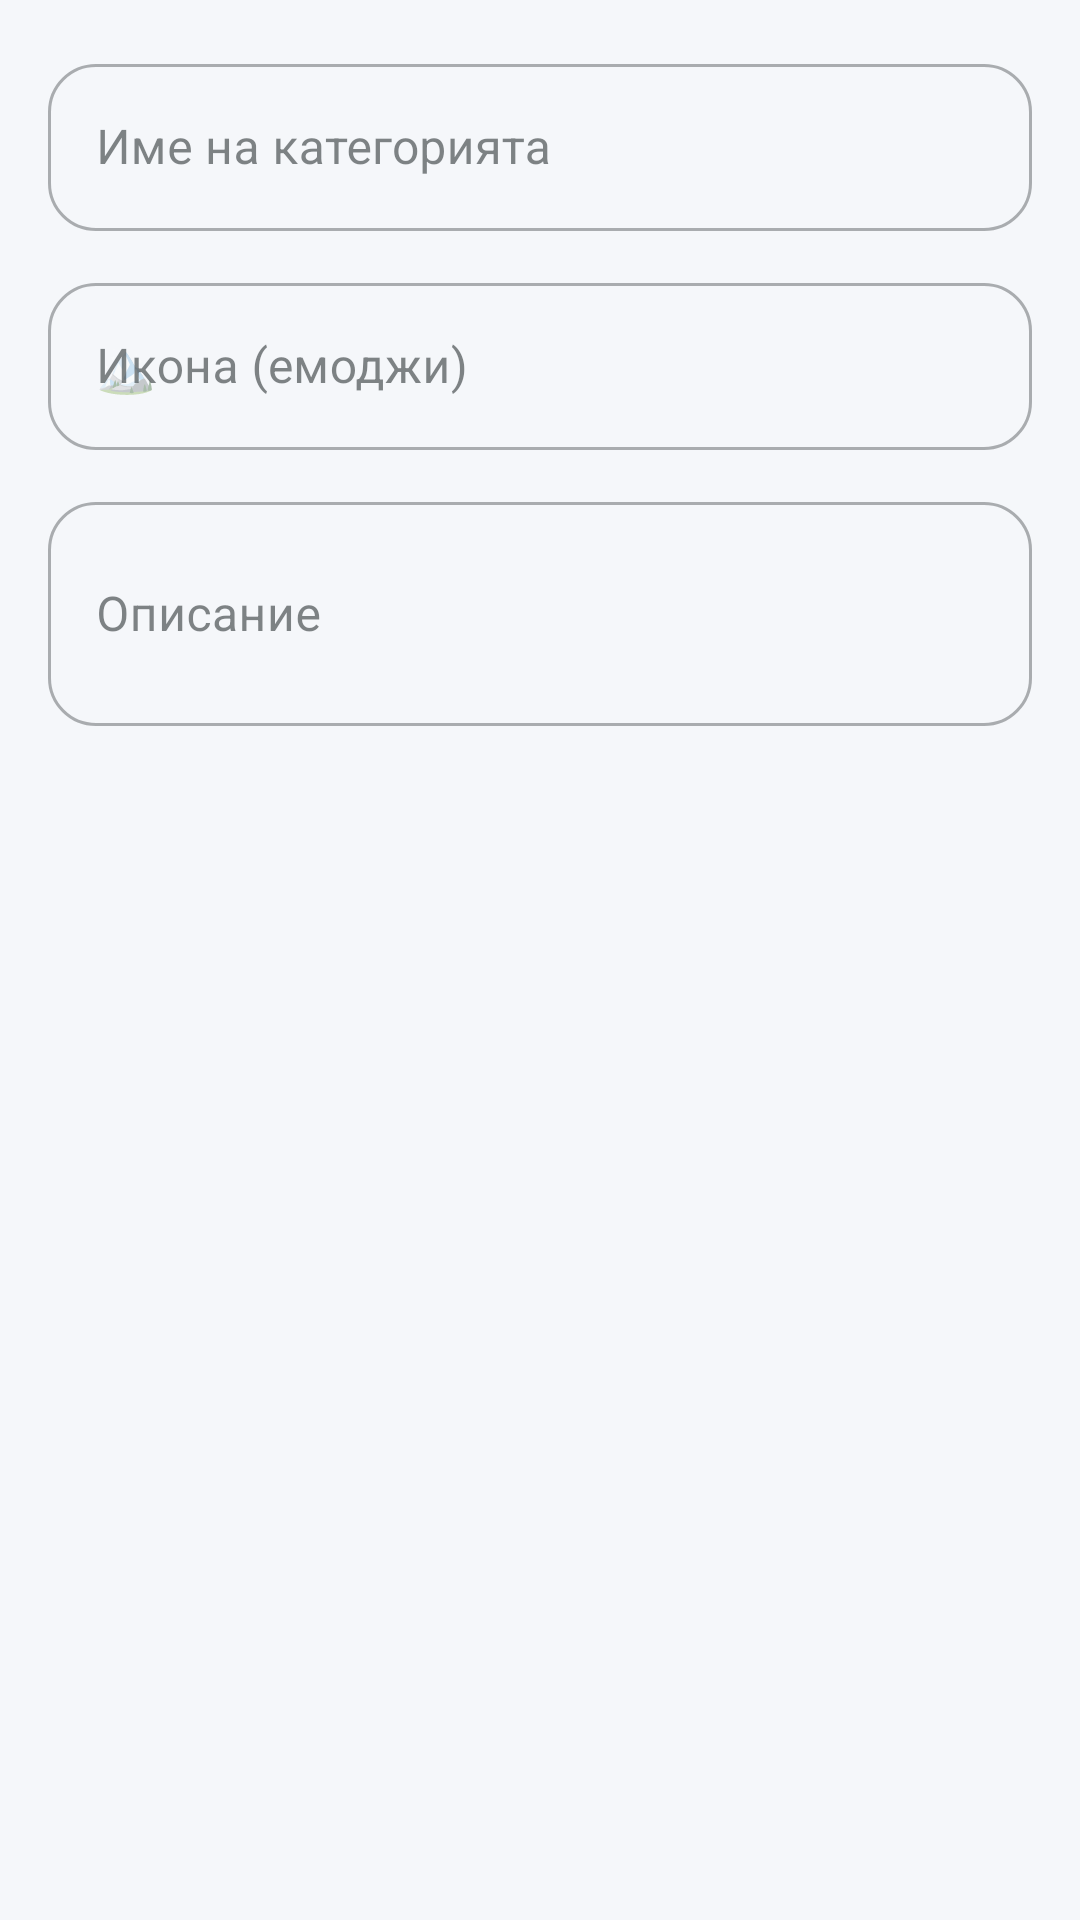

This screen was rendered from an Android layout file. Write that file and the resources it references.
<!-- AndroidManifest.xml: application theme Theme.TravellBuddy -->
<!-- res/layout/dialog_add_category.xml -->
<?xml version="1.0" encoding="utf-8"?>
<LinearLayout
    xmlns:android="http://schemas.android.com/apk/res/android"
    xmlns:app="http://schemas.android.com/apk/res-auto"
    android:layout_width="match_parent"
    android:layout_height="wrap_content"
    android:orientation="vertical"
    android:padding="16dp">

    <com.google.android.material.textfield.TextInputLayout
        android:layout_width="match_parent"
        android:layout_height="wrap_content"
        style="@style/Widget.MaterialComponents.TextInputLayout.OutlinedBox"
        android:hint="@string/admin_category_name">

        <com.google.android.material.textfield.TextInputEditText
            android:id="@+id/etCategoryName"
            android:layout_width="match_parent"
            android:layout_height="wrap_content"
            android:inputType="text"
            android:maxLines="1" />

    </com.google.android.material.textfield.TextInputLayout>

    <com.google.android.material.textfield.TextInputLayout
        android:layout_width="match_parent"
        android:layout_height="wrap_content"
        android:layout_marginTop="12dp"
        style="@style/Widget.MaterialComponents.TextInputLayout.OutlinedBox"
        android:hint="@string/admin_category_icon">

        <com.google.android.material.textfield.TextInputEditText
            android:id="@+id/etCategoryIcon"
            android:layout_width="match_parent"
            android:layout_height="wrap_content"
            android:inputType="text"
            android:maxLines="1"
            android:hint="🏔️" />

    </com.google.android.material.textfield.TextInputLayout>

    <com.google.android.material.textfield.TextInputLayout
        android:layout_width="match_parent"
        android:layout_height="wrap_content"
        android:layout_marginTop="12dp"
        style="@style/Widget.MaterialComponents.TextInputLayout.OutlinedBox"
        android:hint="@string/admin_category_description">

        <com.google.android.material.textfield.TextInputEditText
            android:id="@+id/etCategoryDescription"
            android:layout_width="match_parent"
            android:layout_height="wrap_content"
            android:inputType="textMultiLine"
            android:minLines="2"
            android:maxLines="4" />

    </com.google.android.material.textfield.TextInputLayout>

</LinearLayout>
<!-- resources referenced by this layout -->
<resources>
  <string name="admin_category_description">Описание</string>
  <string name="admin_category_icon">Икона (емоджи)</string>
  <string name="admin_category_name">Име на категорията</string>
  <style name="Theme.TravellBuddy" parent="Base.Theme.TravellBuddy" />
  <color name="primary">#00BCD4</color>
  <color name="primary_dark">#00838F</color>
  <color name="primary_variant">#0097A7</color>
  <color name="on_primary">#FFFFFF</color>
  <color name="secondary">#00BCD4</color>
  <color name="on_secondary">#FFFFFF</color>
  <color name="error">#E63946</color>
  <color name="on_error">#FFFFFF</color>
  <color name="background">#F5F7FA</color>
  <color name="surface">#FFFFFF</color>
  <color name="on_surface">#2D3436</color>
  <color name="on_surface_variant">#6B7280</color>
  <color name="on_background">#2D3436</color>
  <color name="outline">#D1D5DB</color>
  <style name="TextAppearance.TravellBuddy.Title.Large" parent="TextAppearance.Material3.TitleLarge">
          <item name="fontFamily">sans-serif-medium</item>
          <item name="android:fontFamily">sans-serif-medium</item>
          <item name="android:textSize">18sp</item>
          <item name="android:textColor">@color/text_primary</item>
      </style>
  <style name="TextAppearance.TravellBuddy.Title.Medium" parent="TextAppearance.Material3.TitleMedium">
          <item name="fontFamily">sans-serif-medium</item>
          <item name="android:fontFamily">sans-serif-medium</item>
          <item name="android:textSize">16sp</item>
          <item name="android:textColor">@color/text_primary</item>
      </style>
  <style name="TextAppearance.TravellBuddy.Title.Small" parent="TextAppearance.Material3.TitleSmall">
          <item name="fontFamily">sans-serif-medium</item>
          <item name="android:fontFamily">sans-serif-medium</item>
          <item name="android:textSize">14sp</item>
          <item name="android:textColor">@color/text_primary</item>
      </style>
  <style name="Widget.TravellBuddy.Chip" parent="Widget.Material3.Chip.Assist">
          <item name="chipCornerRadius">@dimen/radius_pill</item>
          <item name="chipMinHeight">@dimen/chip_height</item>
          <item name="android:textAppearance">@style/TextAppearance.TravellBuddy.Chip</item>
      </style>
  <color name="text_primary">#2D3436</color>
  <color name="text_secondary">#6B7280</color>
  <dimen name="button_height">52dp</dimen>
  <dimen name="spacing_xl">24dp</dimen>
  <dimen name="elevation_md">4dp</dimen>
  <dimen name="radius_pill">100dp</dimen>
  <color name="ripple_light">#1A00BCD4</color>
  <dimen name="input_stroke_width">1dp</dimen>
  <color name="ripple_primary">#2600BCD4</color>
  <dimen name="radius_lg">16dp</dimen>
  <color name="input_stroke">#E0EDF5</color>
  <dimen name="input_stroke_width_focused">2dp</dimen>
  <dimen name="chip_height">28dp</dimen>
  <style name="TextAppearance.TravellBuddy.Chip" parent="TextAppearance.TravellBuddy.Label.Medium">
          <item name="android:textSize">12sp</item>
      </style>
  <dimen name="radius_xl">20dp</dimen>
  <dimen name="elevation_sm">2dp</dimen>
  <color name="white">#FFFFFFFF</color>
  <color name="bottom_nav_bg">#F0FEFF</color>
  <dimen name="elevation_lg">8dp</dimen>
  <dimen name="fab_elevation">6dp</dimen>
  <style name="ShapeAppearance.TravellBuddy.FAB" parent="">
          <item name="cornerFamily">rounded</item>
          <item name="cornerSize">50%</item>
      </style>
  <dimen name="button_corner_radius">100dp</dimen>
  <color name="gradient_start">#00BCD4</color>
  <color name="gradient_end">#4DD0E1</color>
  <style name="ShapeAppearance.TravellBuddy.NavIndicator" parent="">
          <item name="cornerFamily">rounded</item>
          <item name="cornerSize">100dp</item>
      </style>
</resources>
